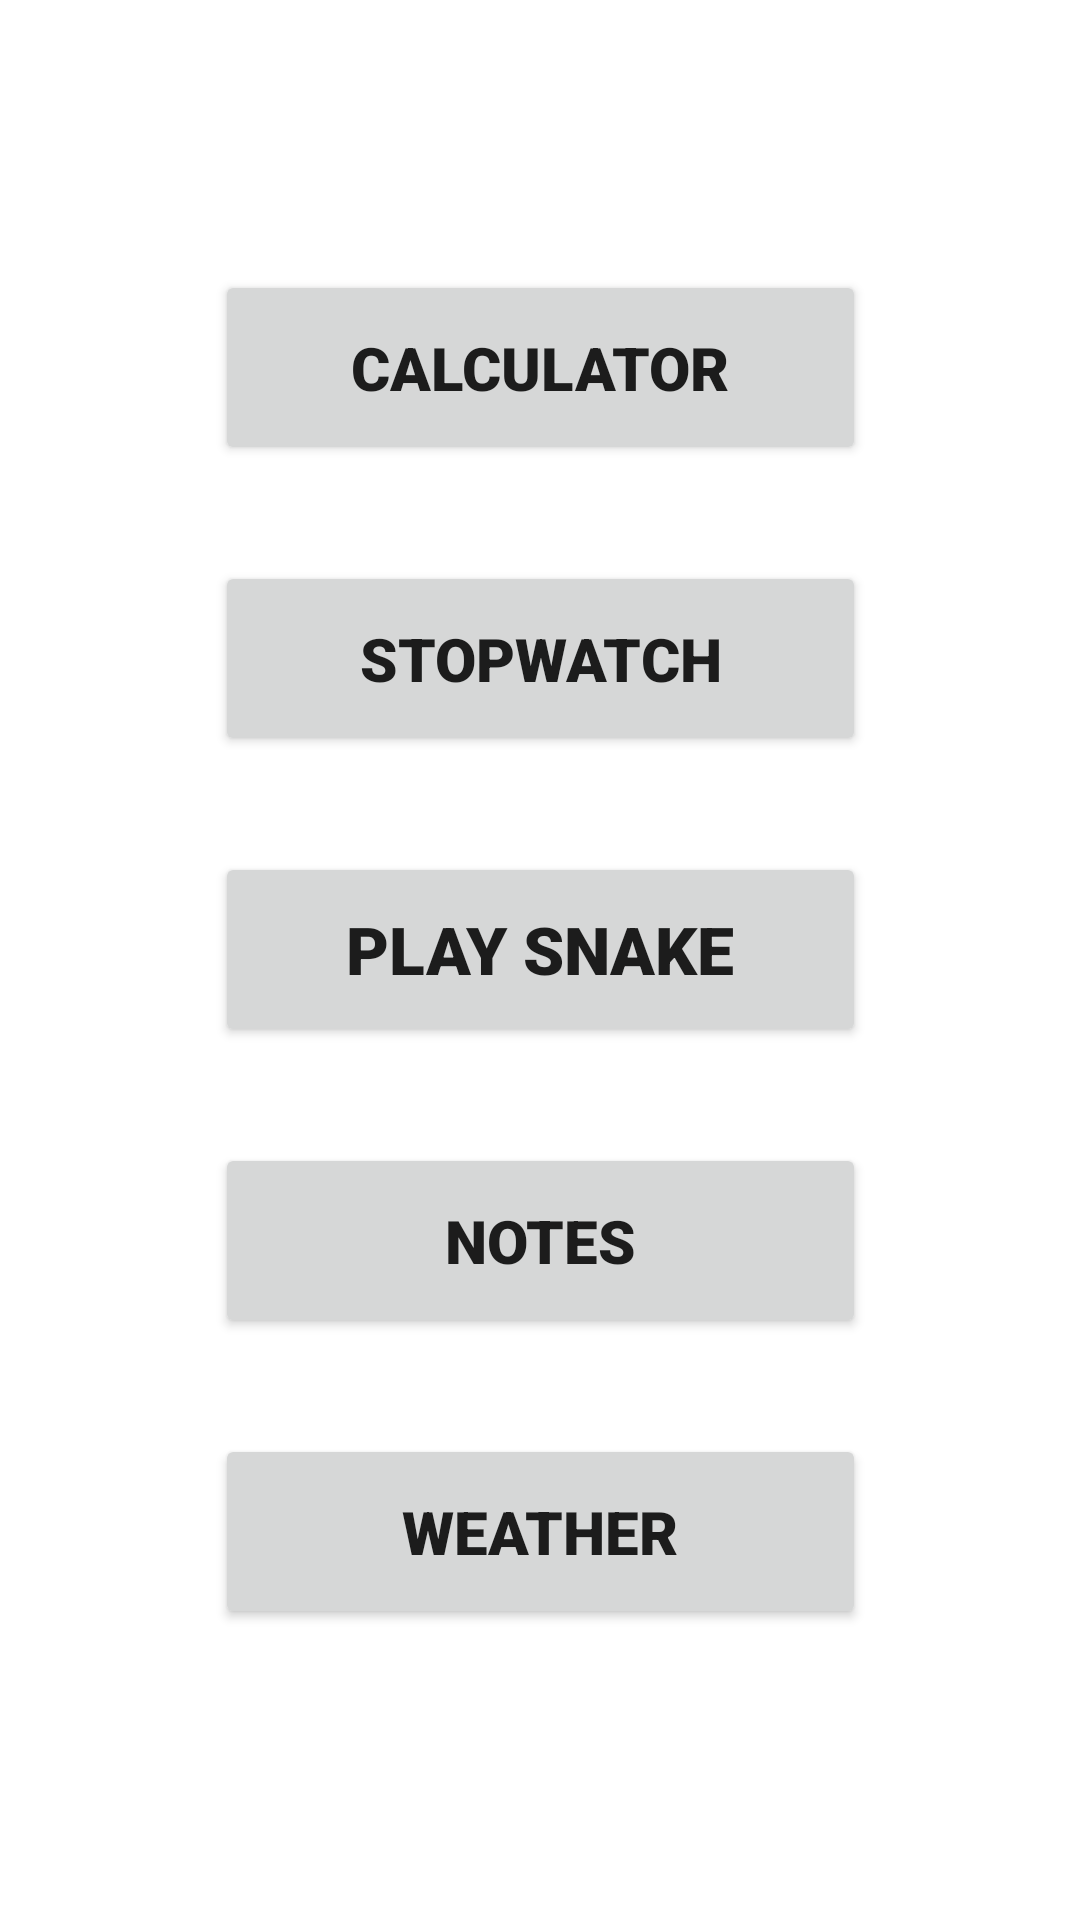

Write the Android layout XML for this screen, with the resource values it uses.
<!-- AndroidManifest.xml: application theme Theme.Software_engineering_project -->
<!-- res/layout/activity_main.xml -->
<?xml version="1.0" encoding="utf-8"?>
<androidx.constraintlayout.widget.ConstraintLayout xmlns:android="http://schemas.android.com/apk/res/android"
    xmlns:app="http://schemas.android.com/apk/res-auto"
    xmlns:tools="http://schemas.android.com/tools"
    android:layout_width="match_parent"
    android:layout_height="match_parent"
    tools:context=".MainActivity">

    <Button
        android:id="@+id/btnCalc"
        android:layout_width="217dp"
        android:layout_height="65dp"
        android:layout_marginStart="97dp"
        android:layout_marginTop="140dp"
        android:layout_marginEnd="97dp"
        android:layout_marginBottom="16dp"
        android:fontFamily="sans-serif-black"
        android:text="@string/btnCalc"
        android:textSize="20sp"
        android:typeface="normal"
        app:iconTint="@color/white"
        app:layout_constraintBottom_toTopOf="@+id/btnStop"
        app:layout_constraintEnd_toEndOf="parent"
        app:layout_constraintStart_toStartOf="parent"
        app:layout_constraintTop_toTopOf="parent" />

    <Button
        android:id="@+id/btnWeather"
        android:layout_width="217dp"
        android:layout_height="65dp"
        android:layout_marginStart="97dp"
        android:layout_marginTop="16dp"
        android:layout_marginEnd="97dp"
        android:layout_marginBottom="147dp"
        android:fontFamily="sans-serif-black"
        android:text="@string/btnWeather"
        android:textSize="20sp"
        android:typeface="normal"
        app:iconTint="@color/white"
        app:layout_constraintBottom_toBottomOf="parent"
        app:layout_constraintEnd_toEndOf="parent"
        app:layout_constraintStart_toStartOf="parent"
        app:layout_constraintTop_toBottomOf="@+id/btnNotes" />

    <Button
        android:id="@+id/btnStop"
        android:layout_width="217dp"
        android:layout_height="65dp"
        android:layout_marginStart="97dp"
        android:layout_marginTop="16dp"
        android:layout_marginEnd="97dp"
        android:layout_marginBottom="16dp"
        android:fontFamily="sans-serif-black"
        android:text="@string/btnStop"
        android:textSize="20sp"
        android:typeface="normal"
        app:iconTint="@color/white"
        app:layout_constraintBottom_toTopOf="@+id/btnSnake"
        app:layout_constraintEnd_toEndOf="parent"
        app:layout_constraintStart_toStartOf="parent"
        app:layout_constraintTop_toBottomOf="@+id/btnCalc" />

    <Button
        android:id="@+id/btnSnake"
        android:layout_width="217dp"
        android:layout_height="65dp"
        android:layout_marginStart="97dp"
        android:layout_marginTop="16dp"
        android:layout_marginEnd="97dp"
        android:layout_marginBottom="16dp"
        android:fontFamily="sans-serif-black"
        android:text="@string/btnSnake"
        android:textSize="22sp"
        android:typeface="normal"
        app:iconTint="@color/white"
        app:layout_constraintBottom_toTopOf="@+id/btnNotes"
        app:layout_constraintEnd_toEndOf="parent"
        app:layout_constraintStart_toStartOf="parent"
        app:layout_constraintTop_toBottomOf="@+id/btnStop" />

    <Button
        android:id="@+id/btnNotes"
        android:layout_width="217dp"
        android:layout_height="65dp"
        android:layout_marginStart="97dp"
        android:layout_marginTop="16dp"
        android:layout_marginEnd="97dp"
        android:layout_marginBottom="16dp"
        android:fontFamily="sans-serif-black"
        android:text="@string/btnNotes"
        android:textSize="20sp"
        android:typeface="normal"
        app:iconTint="@color/white"
        app:layout_constraintBottom_toTopOf="@+id/btnWeather"
        app:layout_constraintEnd_toEndOf="parent"
        app:layout_constraintStart_toStartOf="parent"
        app:layout_constraintTop_toBottomOf="@+id/btnSnake" />

</androidx.constraintlayout.widget.ConstraintLayout>
<!-- resources referenced by this layout -->
<resources>
  <string name="btnCalc">Calculator</string>
  <string name="btnNotes">Notes</string>
  <string name="btnSnake">Play Snake</string>
  <string name="btnStop">Stopwatch</string>
  <string name="btnWeather">Weather</string>
  <style name="Theme.Software_engineering_project" parent="Theme.MaterialComponents.DayNight.DarkActionBar">
          
          <item name="colorPrimary">@color/purple_500</item>
          <item name="colorPrimaryVariant">@color/purple_700</item>
          <item name="colorOnPrimary">@color/white</item>
          
          <item name="colorSecondary">@color/teal_200</item>
          <item name="colorSecondaryVariant">@color/teal_700</item>
          <item name="colorOnSecondary">@color/black</item>
          
          <item name="android:statusBarColor">?attr/colorPrimaryVariant</item>
          
      </style>
  <!-- not gathered from this repository: default colours our renderer supplied (Android Studio template values) -->
  <color name="purple_500">#FF6200EE</color>
  <color name="purple_700">#FF3700B3</color>
  <color name="teal_200">#FF03DAC5</color>
  <color name="teal_700">#FF018786</color>
  <color name="black">#FF000000</color>
  <color name="white">#FFFFFFFF</color>
</resources>
